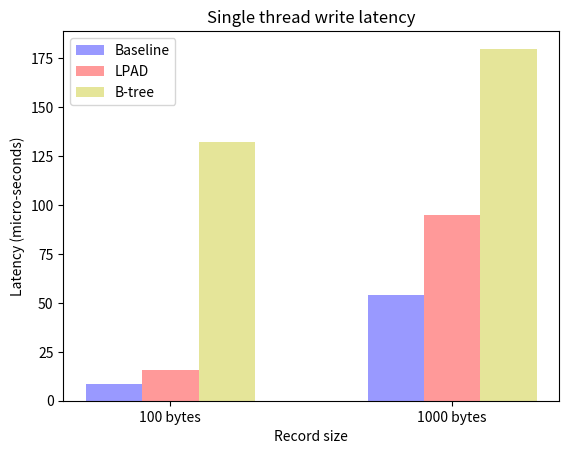

Python code for this plot:
#!/usr/bin/env python2
import numpy as np
import matplotlib.pyplot as plt
from matplotlib.ticker import MaxNLocator
from collections import namedtuple


n_groups = 2

means_baseline = (8.3,54.172)

means_lpad = (15.646,95.11)

means_btree = (132.101,179.891)

fig, ax = plt.subplots()

index = np.arange(n_groups)
bar_width = 0.2

opacity = 0.4
error_config = {'ecolor': '0.3'}

rects1 = ax.bar(index, means_baseline, bar_width,
                alpha=opacity, color='b',
                 error_kw=error_config,
                label='Baseline')

rects2 = ax.bar(index + bar_width, means_lpad, bar_width,
                alpha=opacity, color='r',
                 error_kw=error_config,
                label='LPAD')

rects3 = ax.bar(index + bar_width + bar_width, means_btree, bar_width,
                alpha=opacity, color='y',
                 error_kw=error_config,
                label='B-tree')

ax.set_xlabel('Record size')
ax.set_ylabel('Latency (micro-seconds)')
ax.set_title('Single thread write latency')
ax.set_xticks(index + bar_width)
ax.set_xticklabels(('100 bytes', '1000 bytes'))
ax.legend()

#fig.tight_layout()
#plt.show()
plt.savefig('single_write_vsize.ps')
